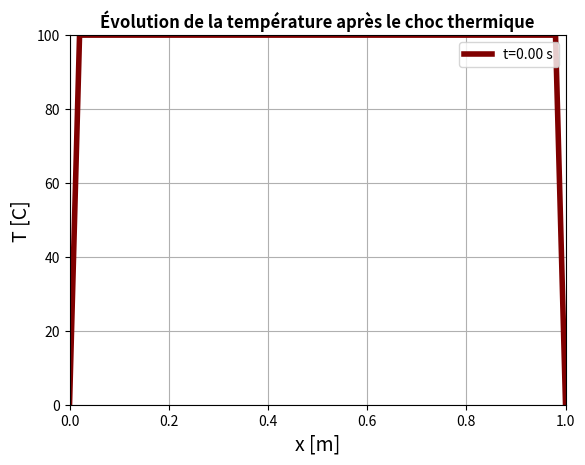

Write the Python code that produced this figure. (Note: this script raises an exception after producing the figure.)
## NOM DU PROGRAMME: EDP_DiffChalAnim.py
#% IMPORTATION
import numpy as np
import matplotlib.pyplot as plt
# DONNÉES NUMÉRIQUES
L = 1 # Longueur de la barre [m]
Nx = 100 # Nombre de tronçons
tau = 1 # Durée totale de l'évolution [s]
Nt = 10000 # Nombre d'intervalles de temps
dx = L/Nx # Longueur du tronçon
dt = tau/Nt # Intervalle élémentaire de temps
D = 0.5 # Coefficient de diffusion thermique
Tb = 100 # Température initiale de la barre
Textr = 0 # Température des extrémités
# Construction de axe des abscisses (variable espace x)
x = np.linspace(0, L, Nx)
# Construction CI ,CL (2 exemples pour la CI)
T = [Textr] + (Nx - 2)*[Tb] + [Textr] # Echelon de temperature
#T=Textr + (Tb-Textr ) * np.sin(np.pi*x/L) # Arche sinusoidale temperature
# Construction du tableau vierge des accroissements de temperature
accroissT = np.zeros(Nx)
T[0] = 0

# Corps de la résolution
for n in range(Nt): # Boucle d'évolution de temps pas à pas
    plt.clf()
    for m in range(1, Nx-1): #boucle de calcul de accroissement de temperature pour chaque abscisse
        accroissT[m] = ((dt*D)/(dx**2))*(T[m-1]-2*T[m]+T[m+1])
    for m in range(1, Nx-1): # Boucle de calcul de T instant  suivant
        T[m] += accroissT[m]  
    if (n%100 == 0):    
        plt.figure(1)
        plotlabel ="t=%1.2f s"%(n*dt)
        plt.plot(x, T, lw = 4, label=plotlabel, color = plt.get_cmap('jet')(1-n/Nt))
            
        plt.grid()
        plt.xlabel("x [m]", fontsize=14)
        plt.ylabel("T [C]", fontsize=14)
        plt.title("Évolution de la température après le choc thermique", weight ="bold")
        plt.legend(loc=1)
        plt.axis([0,L,0,100])
        
        plt.savefig("anim/chaleur"+str(int((n%Nt)/100)).zfill(2) +".jpg")
        plt.tight_layout()
        plt.show()

        plt.pause(0.001)
        
        